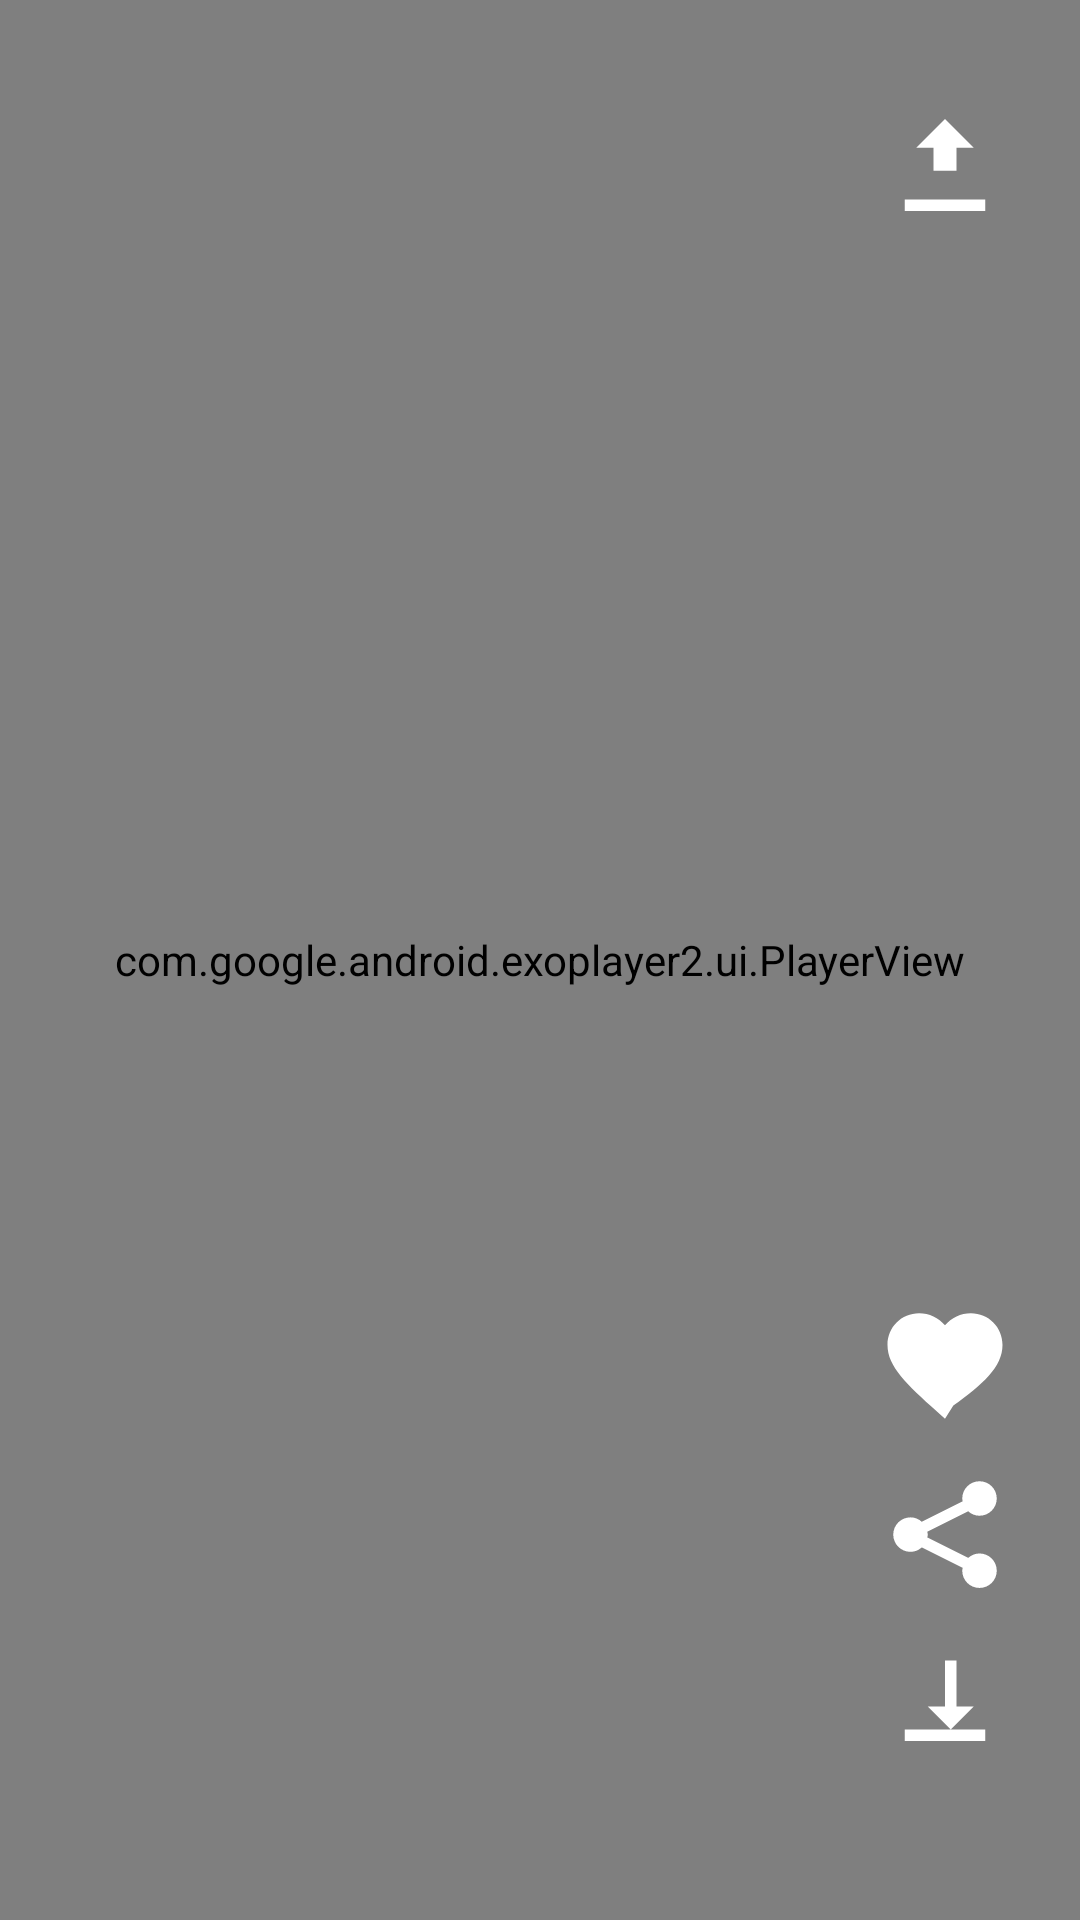

Layout XML and referenced resources for this Android screen:
<!-- AndroidManifest.xml: application theme Theme.ReelView -->
<!-- res/layout/videoview.xml -->
<?xml version="1.0" encoding="utf-8"?>
<androidx.constraintlayout.widget.ConstraintLayout xmlns:android="http://schemas.android.com/apk/res/android"
    android:layout_width="match_parent"
    android:layout_height="match_parent"
    xmlns:app="http://schemas.android.com/apk/res-auto">

    <com.google.android.exoplayer2.ui.PlayerView
        android:id="@+id/video_view"
        android:layout_width="match_parent"
        android:layout_height="match_parent"
        app:layout_constraintBottom_toBottomOf="parent"
        app:layout_constraintEnd_toEndOf="parent"
        app:layout_constraintStart_toStartOf="parent"
        app:layout_constraintTop_toTopOf="parent"
        app:resize_mode="fit" />

    <LinearLayout
        android:layout_width="wrap_content"
        android:layout_height="wrap_content"
        app:layout_constraintEnd_toEndOf="parent"
        app:layout_constraintBottom_toBottomOf="parent"
        android:layout_marginBottom="50dp"
        android:layout_marginEnd="20dp"
        android:orientation="vertical">

        <ImageView
            android:id="@+id/like"
            android:layout_width="50dp"
            android:layout_height="50dp"
            android:layout_marginTop="5dp"
            android:padding="2dp"
            android:src="@drawable/ic_heart_outlined"
            />

        <ImageView
            android:id="@+id/share"
            android:layout_width="50dp"
            android:layout_height="50dp"
            android:layout_marginTop="5dp"
            android:padding="2dp"
            android:src="@drawable/ic_share"
            />

        <ImageView
            android:id="@+id/dowload"
            android:layout_width="50dp"
            android:layout_height="50dp"
            android:layout_marginTop="5dp"
            android:padding="2dp"
            android:src="@drawable/ic_download"
            />
    </LinearLayout>

    <ImageView
        android:id="@+id/upload"
        android:layout_width="50dp"
        android:layout_height="50dp"
        app:layout_constraintEnd_toEndOf="parent"
        app:layout_constraintTop_toTopOf="parent"
        android:layout_marginTop="30dp"
        android:layout_marginEnd="20dp"
        android:padding="2dp"
        android:src="@drawable/ic_upload"
        />

</androidx.constraintlayout.widget.ConstraintLayout>
<!-- resources referenced by this layout -->
<resources>
  <!-- drawable ic_download (drawable) -->
  <vector xmlns:android="http://schemas.android.com/apk/res/android"
      android:width="24dp"
      android:height="24dp"
      android:viewportWidth="24"
      android:viewportHeight="24">
      <path
          android:fillColor="#FFFFFF"
          android:pathData="M5,20h14v-2H5v2zm7,-14v8h-3l4,4 4,-4h-3v-8h-2z" />
  </vector>
  <!-- drawable ic_heart_outlined (drawable) -->
  <vector xmlns:android="http://schemas.android.com/apk/res/android"
      android:width="24dp"
      android:height="24dp"
      android:viewportWidth="24"
      android:viewportHeight="24">
      <path
          android:fillColor="#FFFFFF"
          android:pathData="M12,21.35l-1.45,-1.32C5.4,15.36 2,12.28 2,8.5C2,5.42 4.42,3 7.5,3C9.24,3 10.91,3.81 12,5.09C13.09,3.81 14.76,3 16.5,3C19.58,3 22,5.42 22,8.5C22,12.28 18.6,15.36 13.45,19.04L12,21.35z" />
  </vector>
  <!-- drawable ic_share (drawable) -->
  <vector xmlns:android="http://schemas.android.com/apk/res/android"
      android:width="24dp"
      android:height="24dp"
      android:viewportWidth="24"
      android:viewportHeight="24">
      <path
          android:fillColor="#FFFFFF"
          android:pathData="M18,16.08c-0.76,0 -1.44,0.3 -1.96,0.77l-7.12,-3.56c0.03,-0.16 0.08,-0.32 0.08,-0.49 0,-0.17 -0.05,-0.33 -0.08,-0.49l7.12,-3.56c0.52,0.48 1.2,0.77 1.96,0.77 1.66,0 3,-1.34 3,-3s-1.34,-3 -3,-3 -3,1.34 -3,3c0,0.17 0.05,0.33 0.08,0.49l-7.12,3.56c-0.52,-0.48 -1.2,-0.77 -1.96,-0.77 -1.66,0 -3,1.34 -3,3s1.34,3 3,3c0.76,0 1.44,-0.3 1.96,-0.77l7.12,3.56c-0.03,0.16 -0.08,0.32 -0.08,0.49 0,1.66 1.34,3 3,3s3,-1.34 3,-3 -1.34,-3 -3,-3z" />
  </vector>
  <!-- drawable ic_upload (drawable) -->
  <vector xmlns:android="http://schemas.android.com/apk/res/android"
      android:width="24dp"
      android:height="24dp"
      android:viewportWidth="24"
      android:viewportHeight="24">
      <path
          android:fillColor="#FFFFFF"
          android:pathData="M5,18h14v2H5v-2zm7,-14l-5,5h3v4h4v-4h3l-5,-5z" />
  </vector>
  <style name="Theme.ReelView" parent="Theme.AppCompat.DayNight" />
</resources>
